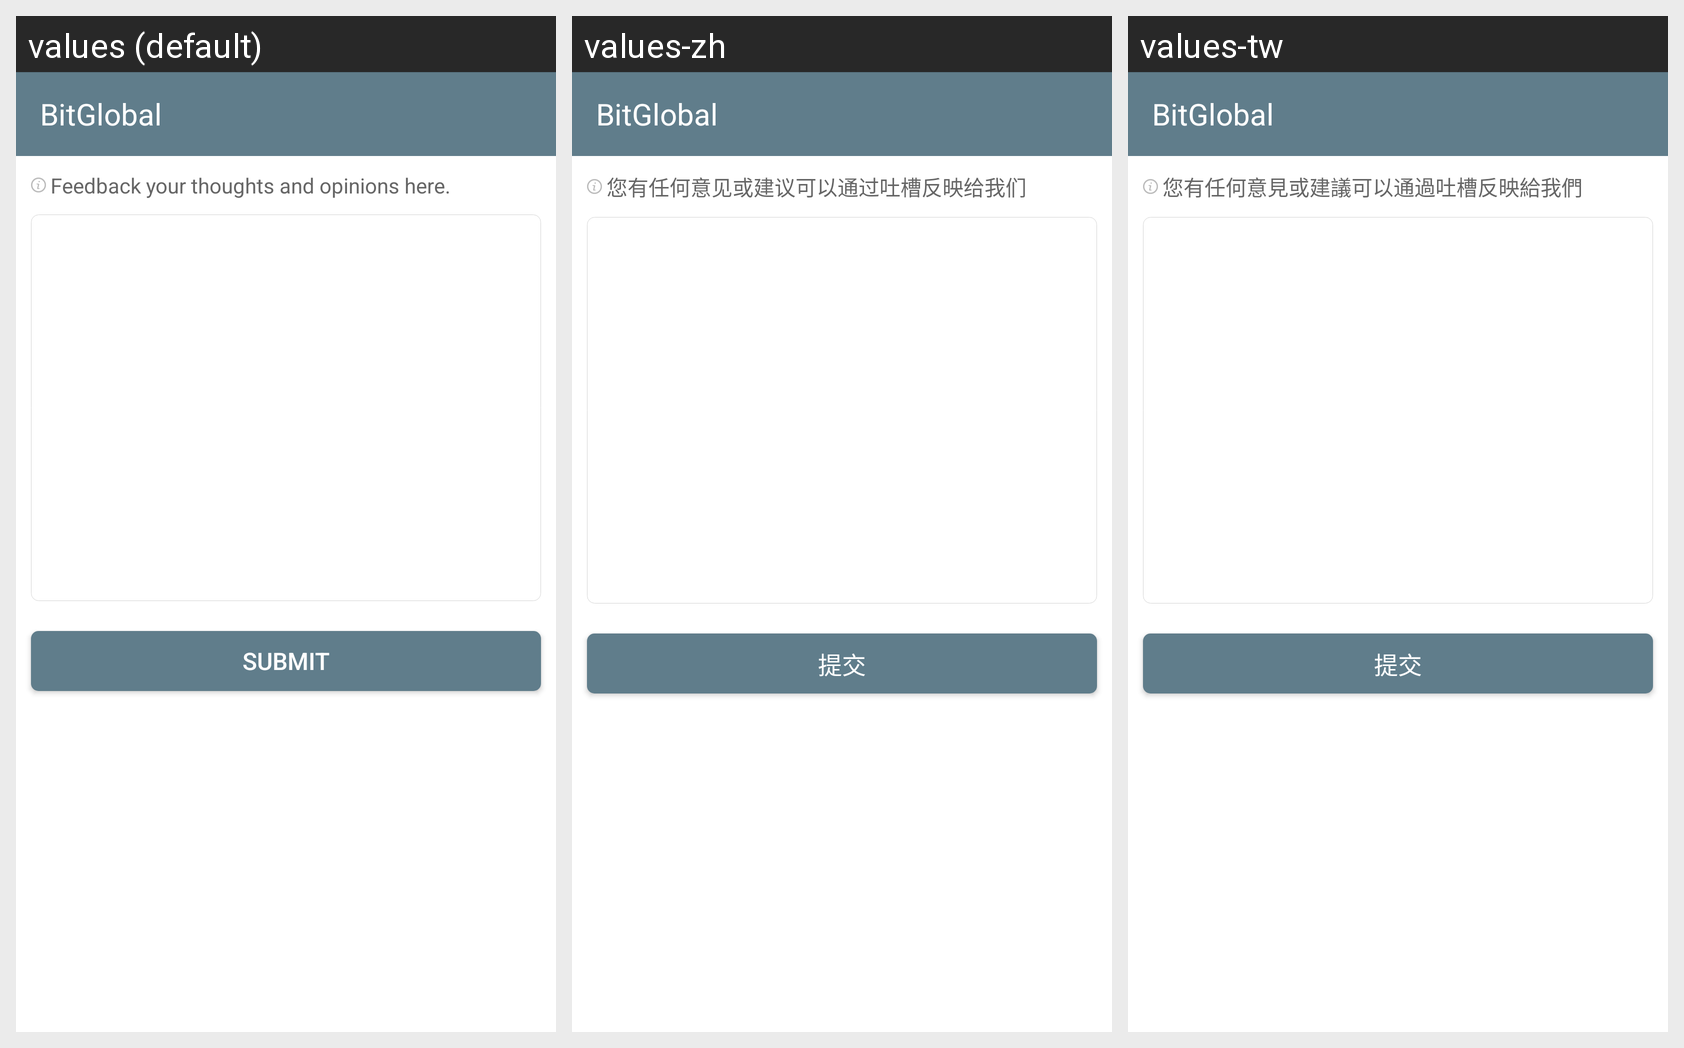

For this localized Android screen grid, give each drawn string resource with its value in every locale shown.
Android screen res/layout/user_feedback.xml rendered under 3 locales, left to right: values (default), values-zh, values-tw. Device: Nexus 5 (rendered at 1080×1920; each locale shown at half size, 540×960, under a caption strip naming it); theme AppTheme.
Strings drawn on this screen, with the default value and each locale's value (text and hints the layout hard-codes, and strings that could not be matched under every locale, appear in the picture but are not listed):

user_content_tips
  values: Feedback your thoughts and opinions here.
  values-zh: 您有任何意见或建议可以通过吐槽反映给我们
  values-tw: 您有任何意見或建議可以通過吐槽反映給我們

user_tj
  values: Submit
  values-zh: 提交
  values-tw: 提交

app_name
  values: BitGlobal
  values-zh: BitGlobal
  values-tw: BitGlobal
